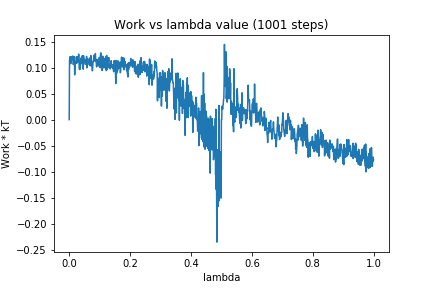

The table this chart was drawn from, first rows:
0, 0.0
1, 0.1147
2, 0.1159
3, 0.1211
4, 0.1163
5, 0.1076
6, 0.1135
7, 0.1116
8, 0.1211
9, 0.1175
10, 0.1172
11, 0.1208
12, 0.1225
13, 0.1062
14, 0.1075
15, 0.1066
16, 0.114
17, 0.1211
18, 0.08614
19, 0.1098
20, 0.1069
21, 0.1078
22, 0.1119
23, 0.1137
24, 0.1208
25, 0.1085
26, 0.1204
27, 0.1139
28, 0.12
29, 0.12
30, 0.1116
31, 0.126
32, 0.1138
33, 0.09973
34, 0.09645
35, 0.1088
36, 0.09736
37, 0.1122
38, 0.1181
39, 0.1125
40, 0.1151
41, 0.114
42, 0.1082
43, 0.1228
44, 0.1035
45, 0.1227
46, 0.09701
47, 0.1226
48, 0.1153
49, 0.1141
50, 0.1156
51, 0.1113
52, 0.1154
53, 0.1064
54, 0.1104
55, 0.1152
56, 0.11
57, 0.1216
58, 0.09945
59, 0.1089
60, 0.1111
... 940 more rows
